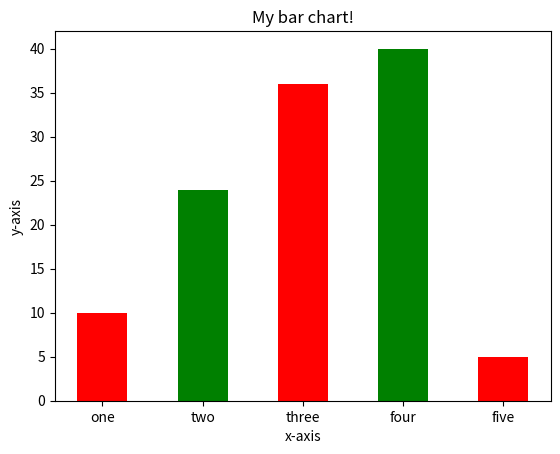

Here is the Python script that generated this plot:
import matplotlib.pyplot as plt
#x-coordinate of left sides of bar
left = [1,2,3,4,5]
#height of the bars
height = [10,24,36,40,5]
#label for bars
tick_label = ['one','two','three','four','five']
#plotting a bar chart
plt.bar(left,height,tick_label = tick_label,width = 0.5,color = ['red','green'])
#naming the x-axis
plt.xlabel('x-axis')
#naming the y-axis
plt.ylabel('y-axis')
#plot title
plt.title("My bar chart!")
#function to show the plot
plt.show()
